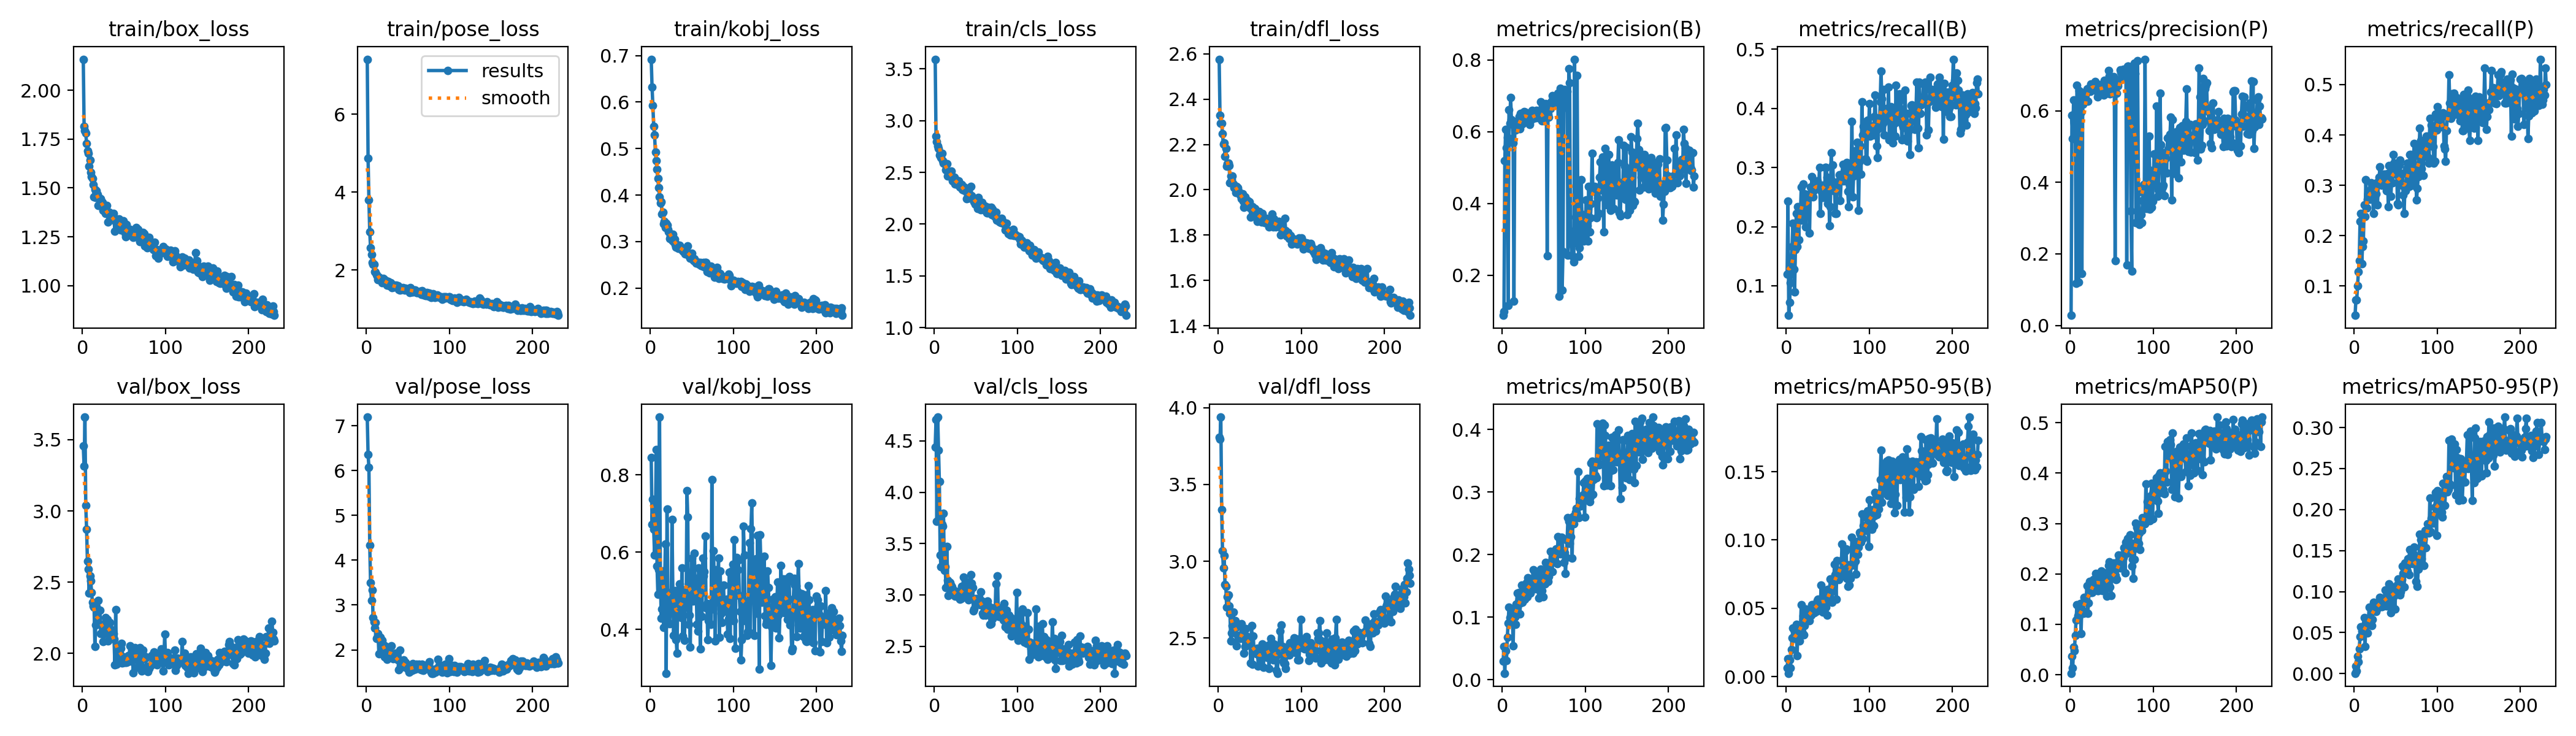

Data behind this chart, as committed beside it:
epoch, time, train/box_loss, train/pose_loss, train/kobj_loss, train/cls_loss, train/dfl_loss, metrics/precision(B), metrics/recall(B), metrics/mAP50(B), metrics/mAP50-95(B), metrics/precision(P), metrics/recall(P), metrics/mAP50(P), metrics/mAP50-95(P), val/box_loss, val/pose_loss, val/kobj_loss, val/cls_loss, val/dfl_loss, lr/pg0, lr/pg1, lr/pg2
1, 19.97, 2.16, 7.417, 0.6921, 3.595, 2.576, 0.08839, 0.1194, 0.02957, 0.00631, 0.02827, 0.04167, 0.00297, 0.00043, 3.455, 7.192, 0.8456, 4.441, 3.807, 0.0005418, 0.0005418, 0.0005418
2, 38.88, 1.816, 4.865, 0.6325, 2.853, 2.329, 0.09891, 0.2434, 0.05275, 0.01316, 0.5881, 0.07222, 0.03659, 0.00939, 3.316, 6.354, 0.672, 4.707, 3.797, 0.001094, 0.001094, 0.001094
3, 57.87, 1.792, 3.798, 0.5921, 2.795, 2.293, 0.52, 0.05, 0.01035, 0.00243, 0.522, 0.07222, 0.01395, 0.0033, 3.659, 6.075, 0.7373, 3.715, 3.939, 0.001642, 0.001642, 0.001642
4, 76.92, 1.781, 2.981, 0.5472, 2.756, 2.292, 0.6058, 0.07222, 0.04599, 0.01222, 0.63, 0.1, 0.05503, 0.0213, 3.038, 4.329, 0.6584, 4.732, 3.334, 0.001651, 0.001651, 0.001651
5, 95.75, 1.727, 2.563, 0.53, 2.732, 2.248, 0.5558, 0.1056, 0.03034, 0.00626, 0.567, 0.1278, 0.04814, 0.01434, 2.87, 3.498, 0.593, 4.412, 3.07, 0.001645, 0.001645, 0.001645
6, 114.7, 1.691, 2.399, 0.4927, 2.668, 2.201, 0.5847, 0.1333, 0.06781, 0.01984, 0.5972, 0.1502, 0.07761, 0.02995, 2.646, 3.107, 0.6583, 4.107, 2.958, 0.001639, 0.001639, 0.001639
7, 133.5, 1.676, 2.184, 0.4736, 2.682, 2.207, 0.1163, 0.1667, 0.09041, 0.02812, 0.1172, 0.2278, 0.1085, 0.04516, 2.591, 3.338, 0.866, 3.388, 3.037, 0.001634, 0.001634, 0.001634
8, 152.7, 1.611, 2.138, 0.4554, 2.643, 2.148, 0.6612, 0.2056, 0.1163, 0.03554, 0.6717, 0.2444, 0.1393, 0.05728, 2.423, 2.722, 0.5634, 3.272, 2.85, 0.001628, 0.001628, 0.001628
9, 171.8, 1.644, 2.142, 0.4359, 2.683, 2.182, 0.6236, 0.1278, 0.09912, 0.03409, 0.6241, 0.1444, 0.1166, 0.0521, 2.544, 2.617, 0.4913, 3.688, 2.837, 0.001623, 0.001623, 0.001623
10, 191, 1.581, 1.958, 0.4157, 2.614, 2.103, 0.6963, 0.08977, 0.09548, 0.02783, 0.1219, 0.1778, 0.1135, 0.05211, 2.51, 2.49, 0.5547, 3.669, 2.703, 0.001617, 0.001617, 0.001617
11, 213.8, 1.558, 1.945, 0.3958, 2.587, 2.114, 0.6337, 0.1611, 0.0918, 0.03047, 0.6568, 0.1889, 0.1303, 0.05145, 2.429, 2.608, 0.9495, 3.797, 2.767, 0.001612, 0.001612, 0.001612
12, 232.8, 1.549, 1.869, 0.3835, 2.59, 2.116, 0.6202, 0.2222, 0.1124, 0.03828, 0.6378, 0.2611, 0.141, 0.06854, 2.358, 2.247, 0.5416, 3.237, 2.779, 0.001606, 0.001606, 0.001606
13, 251.8, 1.518, 1.847, 0.3858, 2.576, 2.106, 0.5696, 0.1667, 0.05419, 0.01546, 0.5962, 0.2382, 0.08225, 0.03334, 2.334, 2.286, 0.4289, 3.272, 2.707, 0.001601, 0.001601, 0.001601
14, 270.9, 1.454, 1.754, 0.3588, 2.523, 2.031, 0.1275, 0.2333, 0.1111, 0.03343, 0.1459, 0.3111, 0.1411, 0.06187, 2.326, 2.356, 0.4527, 3.073, 2.66, 0.001595, 0.001595, 0.001595
15, 289.6, 1.492, 1.805, 0.3634, 2.583, 2.062, 0.6169, 0.1778, 0.1007, 0.03531, 0.619, 0.2556, 0.1263, 0.06031, 2.048, 1.911, 0.5519, 3.473, 2.481, 0.00159, 0.00159, 0.00159
16, 308.5, 1.451, 1.765, 0.3382, 2.463, 2.044, 0.6051, 0.2222, 0.08798, 0.02598, 0.6285, 0.2722, 0.1223, 0.04927, 2.201, 2.233, 0.4048, 3.142, 2.534, 0.001584, 0.001584, 0.001584
17, 327.3, 1.485, 1.787, 0.3436, 2.5, 2.059, 0.6297, 0.2222, 0.1206, 0.03502, 0.6515, 0.2833, 0.1539, 0.06601, 2.329, 2.281, 0.4958, 2.994, 2.58, 0.001579, 0.001579, 0.001579
18, 346.1, 1.466, 1.741, 0.3306, 2.485, 2.027, 0.6233, 0.2667, 0.1386, 0.05249, 0.6336, 0.2889, 0.1493, 0.08072, 2.224, 2.183, 0.6207, 3.127, 2.667, 0.001573, 0.001573, 0.001573
19, 365.1, 1.411, 1.663, 0.3396, 2.508, 2.009, 0.622, 0.2111, 0.105, 0.03294, 0.6533, 0.2722, 0.1449, 0.06362, 2.373, 2.208, 0.2867, 3.12, 2.592, 0.001568, 0.001568, 0.001568
20, 387.7, 1.449, 1.78, 0.3359, 2.513, 2.006, 0.6426, 0.2726, 0.1396, 0.04459, 0.6605, 0.3056, 0.1768, 0.07774, 2.204, 2.059, 0.7109, 3.086, 2.611, 0.001562, 0.001562, 0.001562
21, 406.4, 1.418, 1.708, 0.3259, 2.447, 1.987, 0.6086, 0.2556, 0.1052, 0.03051, 0.627, 0.2953, 0.1224, 0.05825, 2.304, 2.107, 0.4868, 3.074, 2.568, 0.001557, 0.001557, 0.001557
22, 425.4, 1.446, 1.74, 0.3215, 2.419, 2.015, 0.6506, 0.2556, 0.1224, 0.03737, 0.6623, 0.3, 0.1422, 0.06627, 2.139, 1.845, 0.4679, 3.018, 2.449, 0.001551, 0.001551, 0.001551
23, 447.3, 1.43, 1.701, 0.3068, 2.442, 2.008, 0.6389, 0.2, 0.1515, 0.04935, 0.6602, 0.2444, 0.1855, 0.08692, 2.204, 2.07, 0.4142, 3.008, 2.517, 0.001546, 0.001546, 0.001546
24, 466.1, 1.427, 1.718, 0.3113, 2.455, 1.997, 0.6221, 0.2222, 0.1242, 0.0447, 0.6549, 0.2833, 0.1639, 0.08465, 2.196, 1.847, 0.4512, 3.041, 2.513, 0.00154, 0.00154, 0.00154
25, 484.8, 1.387, 1.606, 0.3141, 2.39, 1.985, 0.6527, 0.2443, 0.1328, 0.04613, 0.6757, 0.2889, 0.1637, 0.07864, 2.084, 1.789, 0.4457, 2.988, 2.512, 0.001535, 0.001535, 0.001535
26, 503.8, 1.396, 1.702, 0.3026, 2.401, 1.977, 0.6561, 0.2547, 0.1507, 0.04605, 0.6677, 0.2833, 0.1638, 0.07539, 2.137, 2.004, 0.6845, 2.996, 2.495, 0.001529, 0.001529, 0.001529
27, 522.7, 1.392, 1.664, 0.3164, 2.421, 1.976, 0.6389, 0.25, 0.1286, 0.04225, 0.6692, 0.3056, 0.1731, 0.08126, 2.192, 1.978, 0.501, 2.991, 2.517, 0.001524, 0.001524, 0.001524
28, 541.5, 1.369, 1.591, 0.3001, 2.385, 1.961, 0.655, 0.1889, 0.1343, 0.04091, 0.6666, 0.2611, 0.189, 0.07931, 2.251, 1.906, 0.3849, 3.001, 2.591, 0.001518, 0.001518, 0.001518
29, 560.4, 1.41, 1.667, 0.3046, 2.415, 1.983, 0.6477, 0.2667, 0.1549, 0.04695, 0.6674, 0.3056, 0.1853, 0.08277, 2.215, 1.906, 0.4857, 2.976, 2.531, 0.001513, 0.001513, 0.001513
30, 579.3, 1.374, 1.604, 0.2931, 2.387, 1.951, 0.6441, 0.2667, 0.1322, 0.04506, 0.6825, 0.3162, 0.1765, 0.08396, 2.237, 2.092, 0.5, 3.036, 2.542, 0.001507, 0.001507, 0.001507
31, 598.1, 1.324, 1.55, 0.288, 2.359, 1.921, 0.6452, 0.2843, 0.1626, 0.05275, 0.6718, 0.3373, 0.2014, 0.0926, 2.088, 1.89, 0.3738, 2.959, 2.402, 0.001502, 0.001502, 0.001502
32, 616.9, 1.377, 1.564, 0.2939, 2.372, 1.967, 0.6237, 0.25, 0.1506, 0.05256, 0.6538, 0.3056, 0.1987, 0.09203, 2.177, 1.805, 0.339, 2.964, 2.444, 0.001496, 0.001496, 0.001496
33, 635.7, 1.365, 1.558, 0.2908, 2.383, 1.945, 0.6205, 0.2611, 0.1491, 0.04873, 0.6385, 0.3, 0.1668, 0.08158, 2.217, 1.88, 0.4894, 3.085, 2.562, 0.001491, 0.001491, 0.001491
34, 654.4, 1.352, 1.611, 0.2856, 2.335, 1.94, 0.6301, 0.2658, 0.1383, 0.04672, 0.6484, 0.3167, 0.1668, 0.08149, 2.113, 1.824, 0.4548, 3.06, 2.511, 0.001485, 0.001485, 0.001485
35, 673.4, 1.35, 1.593, 0.2926, 2.328, 1.952, 0.6399, 0.2667, 0.151, 0.05105, 0.6687, 0.3222, 0.1866, 0.08775, 2.165, 1.92, 0.5178, 3.172, 2.479, 0.00148, 0.00148, 0.00148
36, 692.3, 1.358, 1.601, 0.2873, 2.359, 1.95, 0.66, 0.2667, 0.1568, 0.04741, 0.6733, 0.3056, 0.1774, 0.08359, 2.123, 1.82, 0.4698, 3.05, 2.459, 0.001474, 0.001474, 0.001474
37, 711.1, 1.37, 1.555, 0.2869, 2.334, 1.948, 0.6376, 0.2778, 0.1759, 0.05577, 0.6714, 0.3222, 0.2061, 0.1022, 2.139, 1.795, 0.431, 3.007, 2.504, 0.001469, 0.001469, 0.001469
38, 730.1, 1.343, 1.586, 0.2831, 2.316, 1.919, 0.6453, 0.2707, 0.1555, 0.05639, 0.6638, 0.3112, 0.1746, 0.09127, 2.102, 1.769, 0.5584, 3.042, 2.482, 0.001463, 0.001463, 0.001463
39, 748.8, 1.279, 1.504, 0.2798, 2.248, 1.88, 0.6422, 0.2667, 0.1456, 0.04837, 0.6528, 0.2889, 0.1668, 0.08267, 1.918, 1.553, 0.3825, 3.026, 2.337, 0.001458, 0.001458, 0.001458
40, 767.7, 1.326, 1.48, 0.278, 2.281, 1.923, 0.6388, 0.3, 0.1676, 0.05354, 0.6433, 0.3236, 0.1838, 0.09288, 2.307, 2, 0.5017, 3.124, 2.581, 0.001452, 0.001452, 0.001452
41, 786.5, 1.333, 1.488, 0.2813, 2.306, 1.924, 0.6603, 0.2222, 0.1589, 0.05311, 0.6847, 0.257, 0.191, 0.09585, 1.924, 1.634, 0.3719, 2.951, 2.329, 0.001447, 0.001447, 0.001447
42, 805.4, 1.315, 1.507, 0.2736, 2.254, 1.921, 0.6462, 0.2611, 0.1701, 0.06714, 0.6704, 0.3389, 0.2015, 0.1097, 2.052, 1.608, 0.479, 2.982, 2.511, 0.001441, 0.001441, 0.001441
43, 824.4, 1.307, 1.493, 0.2804, 2.26, 1.897, 0.6394, 0.2707, 0.1448, 0.04938, 0.668, 0.3262, 0.1713, 0.08603, 1.986, 1.724, 0.4583, 3.033, 2.415, 0.001436, 0.001436, 0.001436
44, 843.3, 1.342, 1.546, 0.2775, 2.364, 1.918, 0.6404, 0.2494, 0.1302, 0.04715, 0.6492, 0.2778, 0.1564, 0.07422, 1.967, 1.636, 0.7589, 3.194, 2.426, 0.00143, 0.00143, 0.00143
45, 862.2, 1.332, 1.511, 0.2908, 2.275, 1.913, 0.6453, 0.2616, 0.163, 0.0633, 0.6604, 0.3056, 0.1832, 0.1028, 2.004, 1.779, 0.6904, 3.111, 2.401, 0.001425, 0.001425, 0.001425
46, 880.9, 1.285, 1.476, 0.2697, 2.25, 1.889, 0.6829, 0.2556, 0.1763, 0.05763, 0.7125, 0.3056, 0.2172, 0.1057, 2.034, 1.625, 0.4138, 3.073, 2.396, 0.001419, 0.001419, 0.001419
47, 899.9, 1.289, 1.527, 0.2719, 2.247, 1.86, 0.6582, 0.3, 0.1632, 0.05183, 0.6963, 0.3611, 0.2237, 0.1038, 2.069, 1.719, 0.4369, 2.845, 2.432, 0.001414, 0.001414, 0.001414
48, 922.5, 1.32, 1.514, 0.2647, 2.217, 1.892, 0.6312, 0.3, 0.1424, 0.05093, 0.648, 0.3444, 0.1737, 0.09454, 1.934, 1.615, 0.3548, 2.865, 2.319, 0.001408, 0.001408, 0.001408
49, 941.2, 1.33, 1.484, 0.2643, 2.192, 1.905, 0.6321, 0.2833, 0.1323, 0.04476, 0.6508, 0.3222, 0.1571, 0.07875, 1.975, 1.582, 0.5123, 2.965, 2.386, 0.001403, 0.001403, 0.001403
50, 960.1, 1.301, 1.497, 0.2748, 2.217, 1.882, 0.6637, 0.2389, 0.159, 0.06368, 0.6797, 0.3389, 0.2023, 0.1055, 1.939, 1.619, 0.5845, 2.923, 2.39, 0.001397, 0.001397, 0.001397
51, 979, 1.269, 1.473, 0.2618, 2.215, 1.874, 0.6638, 0.2778, 0.1536, 0.05854, 0.6832, 0.3444, 0.193, 0.102, 1.935, 1.496, 0.4736, 2.961, 2.362, 0.001392, 0.001392, 0.001392
52, 997.9, 1.249, 1.421, 0.2589, 2.154, 1.856, 0.6792, 0.2018, 0.1874, 0.063, 0.6952, 0.2634, 0.2217, 0.1085, 1.953, 1.512, 0.4985, 2.957, 2.409, 0.001386, 0.001386, 0.001386
53, 1017, 1.314, 1.547, 0.2631, 2.26, 1.896, 0.6641, 0.2333, 0.1682, 0.07164, 0.6724, 0.2611, 0.2008, 0.1156, 1.937, 1.621, 0.5976, 2.933, 2.46, 0.001381, 0.001381, 0.001381
54, 1036, 1.261, 1.479, 0.2561, 2.213, 1.864, 0.2547, 0.325, 0.1737, 0.06264, 0.182, 0.3397, 0.1967, 0.1015, 1.94, 1.605, 0.4818, 2.964, 2.311, 0.001375, 0.001375, 0.001375
55, 1054, 1.269, 1.426, 0.2537, 2.197, 1.865, 0.6488, 0.2778, 0.1566, 0.05448, 0.68, 0.35, 0.1887, 0.09566, 1.983, 1.539, 0.5326, 2.903, 2.4, 0.00137, 0.00137, 0.00137
56, 1073, 1.266, 1.434, 0.256, 2.142, 1.855, 0.6413, 0.3042, 0.1652, 0.06376, 0.6491, 0.3209, 0.1893, 0.09986, 1.954, 1.696, 0.4133, 3.028, 2.425, 0.001364, 0.001364, 0.001364
57, 1092, 1.287, 1.47, 0.255, 2.211, 1.874, 0.6686, 0.2611, 0.1848, 0.06906, 0.6704, 0.3, 0.2117, 0.1144, 2.052, 1.631, 0.3951, 2.939, 2.422, 0.001359, 0.001359, 0.001359
58, 1111, 1.28, 1.483, 0.2547, 2.172, 1.862, 0.6641, 0.2667, 0.2048, 0.08218, 0.6852, 0.3235, 0.2372, 0.1314, 1.957, 1.569, 0.5592, 2.823, 2.409, 0.001353, 0.001353, 0.001353
59, 1130, 1.272, 1.478, 0.2511, 2.173, 1.857, 0.6836, 0.2225, 0.189, 0.07468, 0.6837, 0.2808, 0.2284, 0.1223, 1.946, 1.565, 0.5583, 2.801, 2.375, 0.001348, 0.001348, 0.001348
60, 1149, 1.258, 1.417, 0.2552, 2.14, 1.867, 0.7008, 0.2222, 0.1732, 0.05678, 0.7141, 0.2444, 0.2118, 0.1054, 2.031, 1.678, 0.3504, 2.808, 2.453, 0.001342, 0.001342, 0.001342
... 171 more rows
